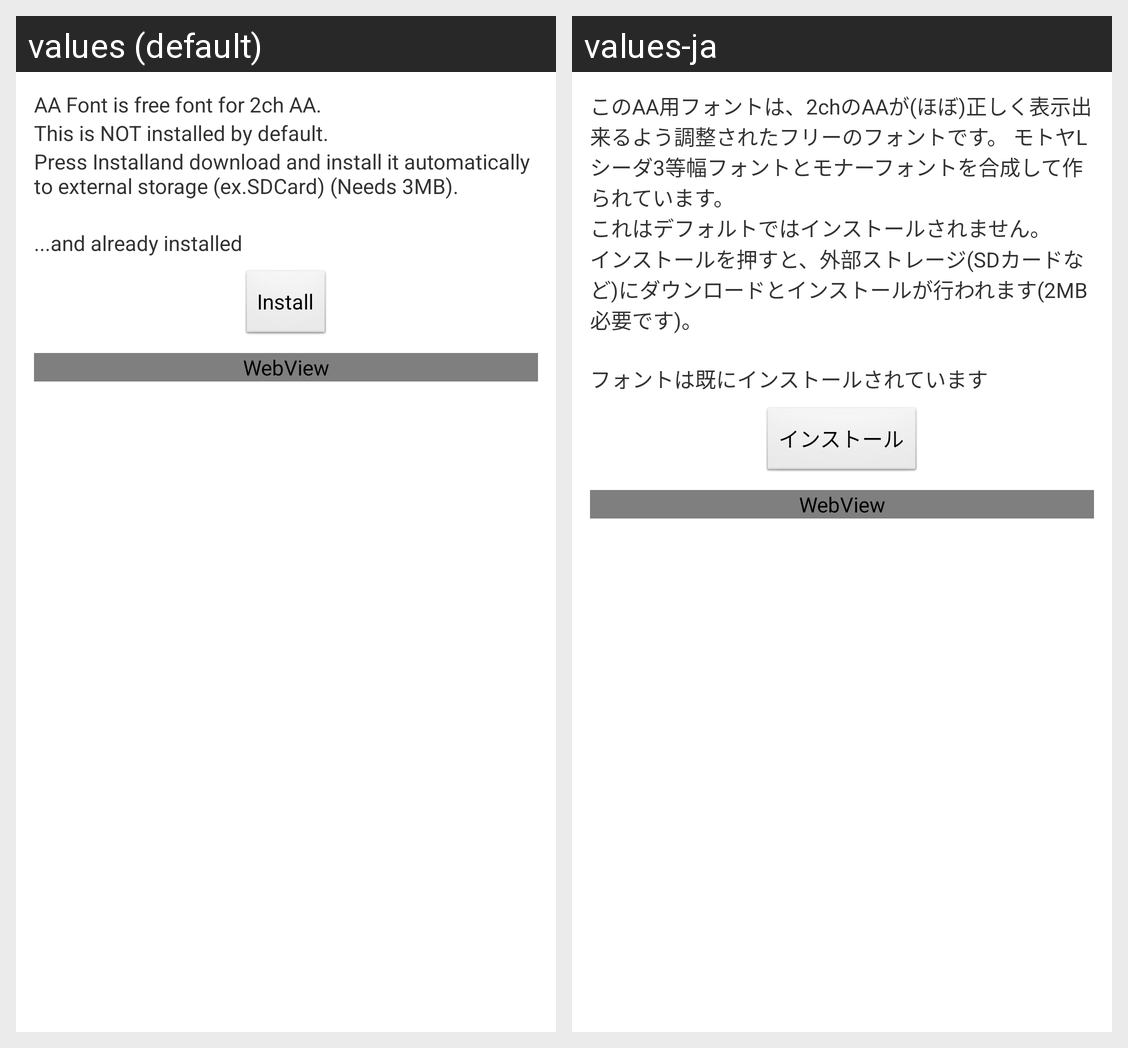

Here is an Android app screen in its default locale and in the app's own translations. Write out the translated-string differences for the strings that appear on this screen.
Android screen res/layout/setting_font_view.xml rendered under 2 locales, left to right: values (default), values-ja. Device: Nexus 5 (rendered at 1080×1920; each locale shown at half size, 540×960, under a caption strip naming it); theme Theme.TuboroidLight.
Strings drawn on this screen, with the default value and each locale's value (text and hints the layout hard-codes, and strings that could not be matched under every locale, appear in the picture but are not listed):

dialog_aa_font_notice_1
  values: AA Font is free font for 2ch AA.
  values-ja: このAA用フォントは、2chのAAが(ほぼ)正しく表示出来るよう調整されたフリーのフォントです。 モトヤLシーダ3等幅フォントとモナーフォントを合成して作られています。

dialog_aa_font_notice_2
  values: This is NOT installed by default.
  values-ja: これはデフォルトではインストールされません。

dialog_aa_font_notice_3
  values: Press Installand download and install it automatically to external storage (ex.SDCard) (Needs 3MB).
  values-ja: インストールを押すと、外部ストレージ(SDカードなど)にダウンロードとインストールが行われます(2MB必要です)。

dialog_aa_font_already_installed
  values: ...and already installed
  values-ja: フォントは既にインストールされています

dialog_aa_font_install
  values: Install
  values-ja: インストール
